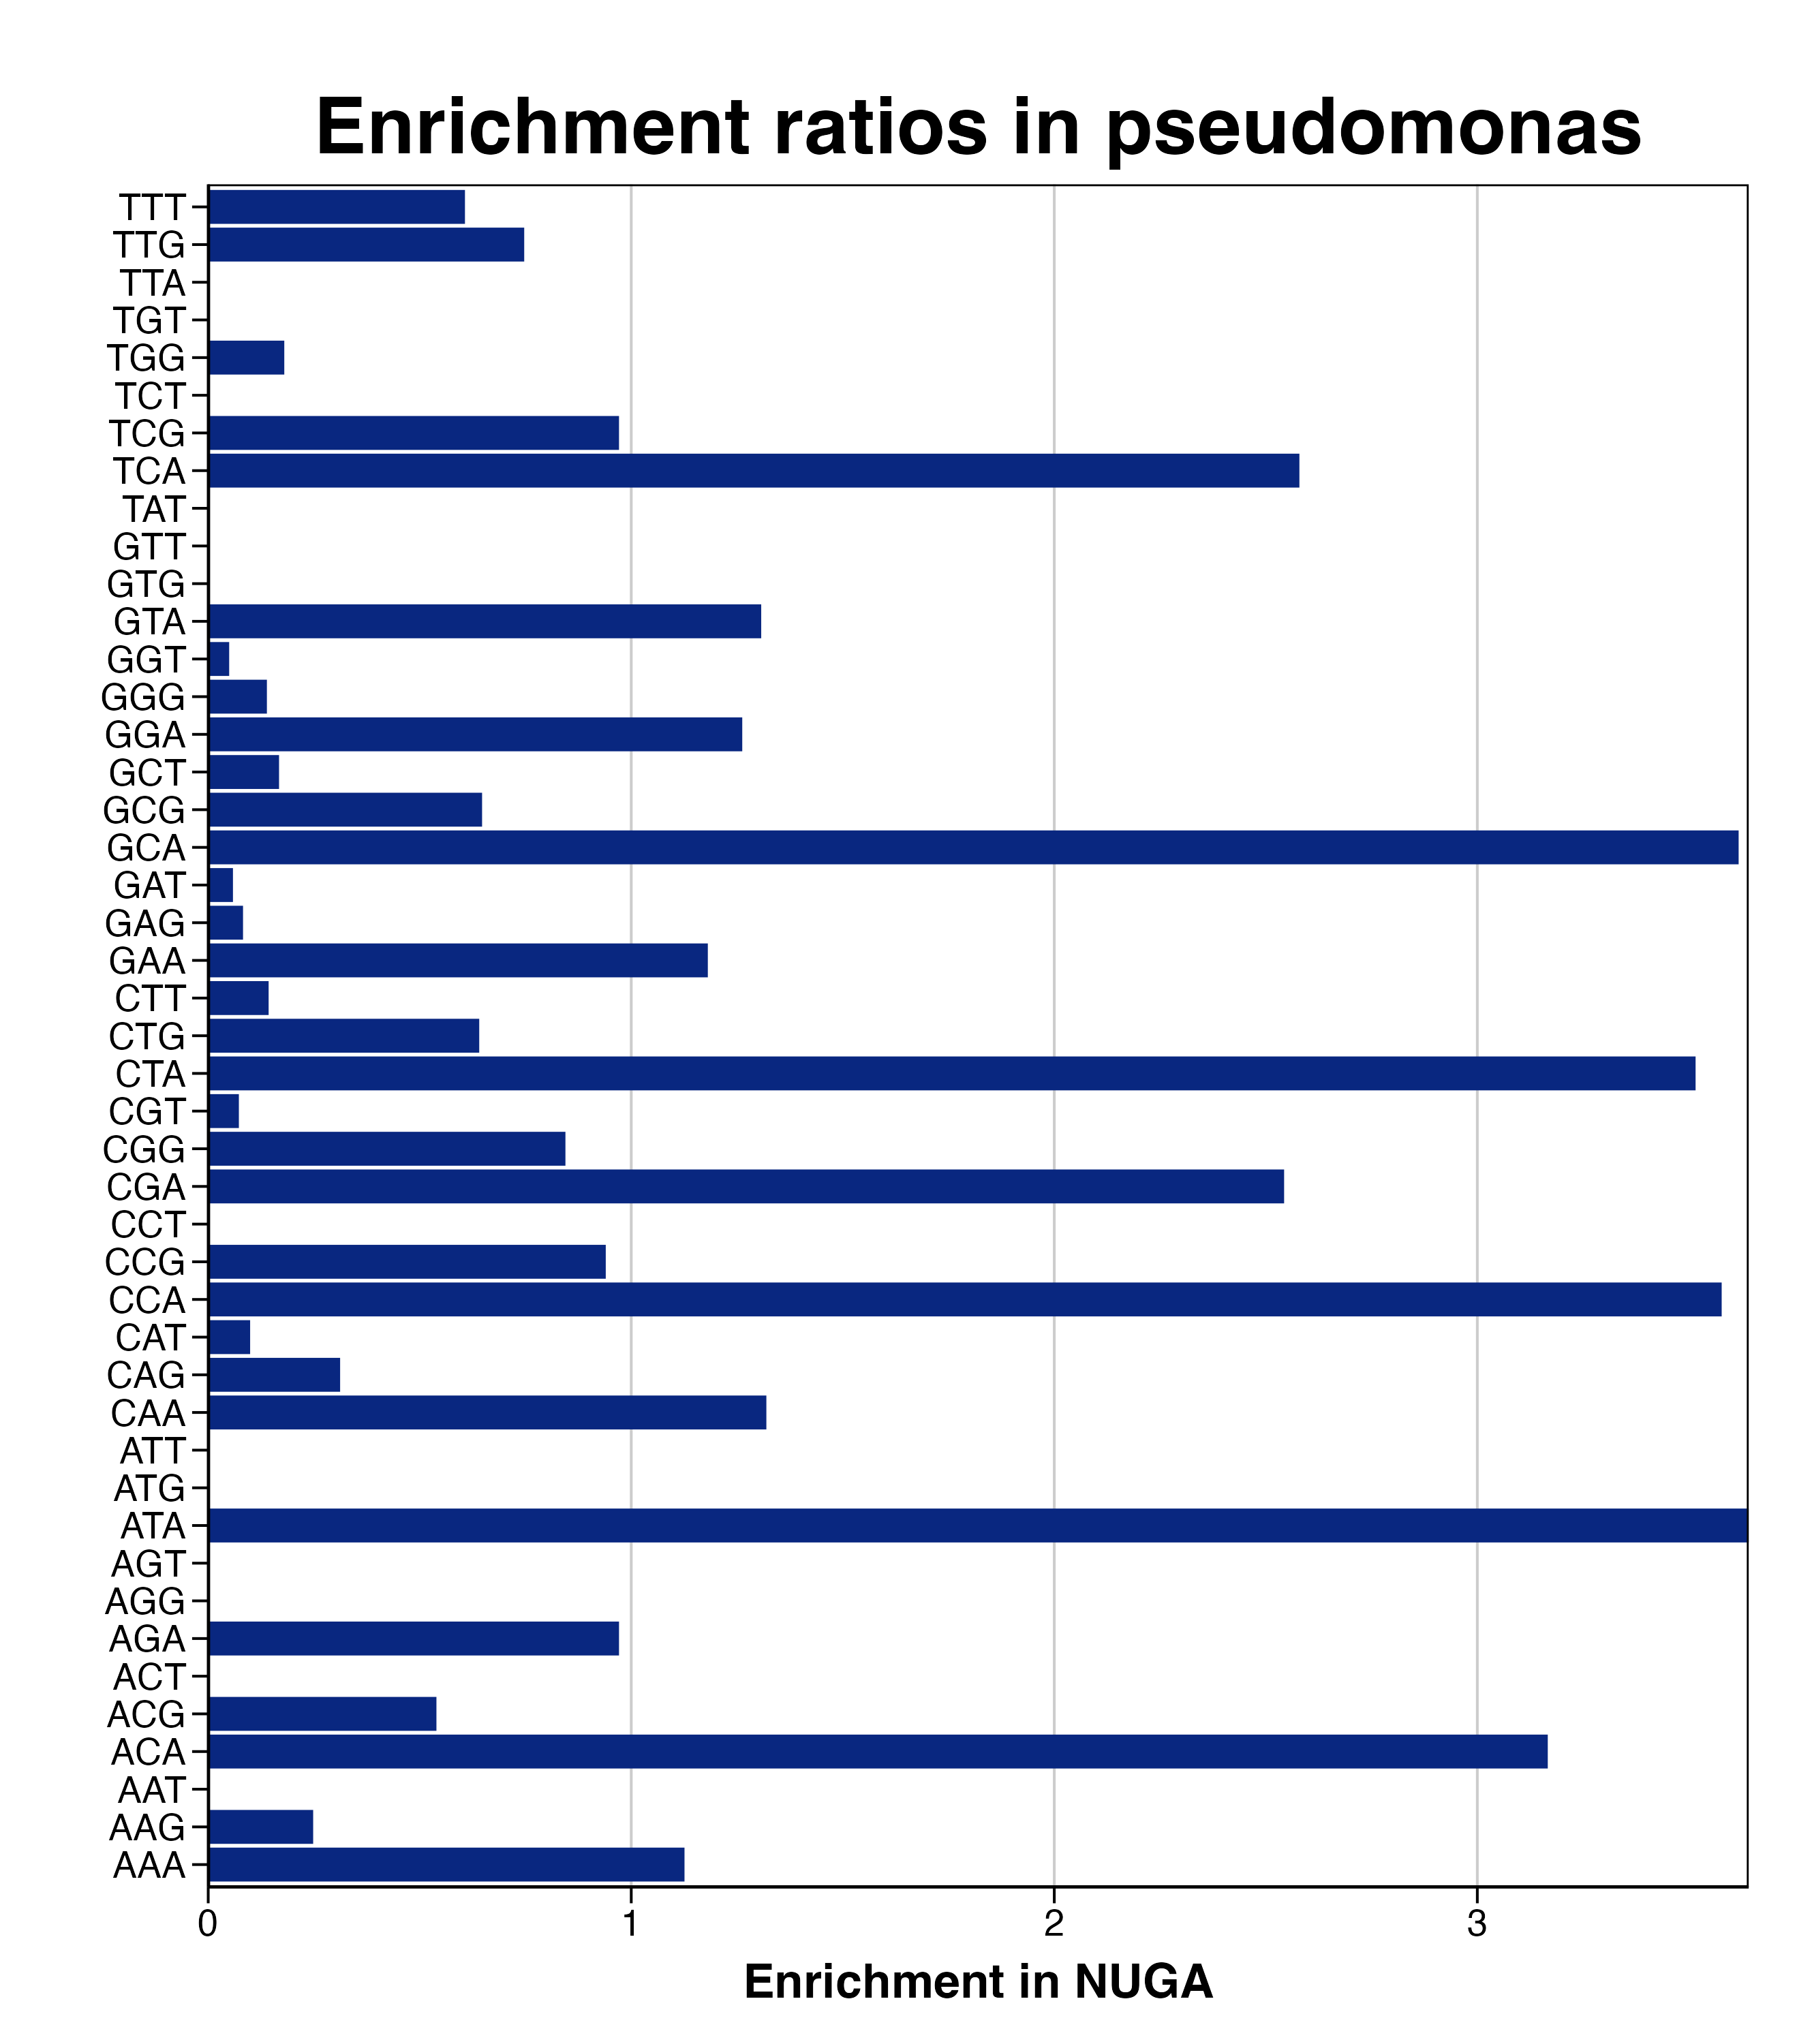

The data file committed next to this chart (first rows):
triplet, n, C_freq, NUGA_freq, n_NUGA, RER, RERlog, pvalue, padj
AAA, 69, 29.36, 33.06, 16, 1.126, 0.1711, 0.5767, 1
AAG, 137, 58.3, 14.46, 7, 0.2481, -2.011, 1, 1
AAT, 18, 7.66, 0, 0, 0, -Inf, 0.9954, 1
ACA, 23, 9.787, 30.99, 15, 3.167, 1.663, 1.0784860890789e-05, 9.7063748017101e-05
ACG, 9, 3.83, 2.066, 1, 0.5395, -0.8903, 0.7194, 1
ACT, 4, 1.702, 0, 0, 0, -Inf, 0.6986, 1
AGA, 10, 4.255, 4.132, 2, 0.9711, -0.04235, 0.4985, 1
AGG, 27, 11.49, 0, 0, 0, -Inf, 0.9997, 1
AGT, 25, 10.64, 0, 0, 0, -Inf, 0.9994, 1
ATA, 4, 1.702, 6.198, 3, 3.642, 1.865, 0.004446, 0.02858
ATG, 25, 10.64, 0, 0, 0, -Inf, 0.9994, 1
ATT, 12, 5.106, 0, 0, 0, -Inf, 0.9724, 1
CAA, 92, 39.15, 51.65, 25, 1.319, 0.3999, 0.2442, 1
CAG, 109, 46.38, 14.46, 7, 0.3118, -1.681, 1, 1
CAT, 49, 20.85, 2.066, 1, 0.09909, -3.335, 1, 1
CCA, 114, 48.51, 173.6, 84, 3.578, 1.839, 0, 0
CCG, 62, 26.38, 24.79, 12, 0.9397, -0.08965, 0.8182, 1
CCT, 22, 9.362, 0, 0, 0, -Inf, 0.9986, 1
CGA, 84, 35.74, 90.91, 44, 2.543, 1.347, 7.00415836440982e-09, 1.05062375466147e-07
CGG, 46, 19.57, 16.53, 8, 0.8444, -0.244, 0.8611, 1
CGT, 67, 28.51, 2.066, 1, 0.07247, -3.787, 1, 1
CTA, 29, 12.34, 43.39, 21, 3.516, 1.814, 1.50473296045561e-08, 1.69282458051256e-07
CTG, 144, 61.28, 39.26, 19, 0.6406, -0.6424, 0.9994, 1
CTT, 34, 14.47, 2.066, 1, 0.1428, -2.808, 0.9995, 1
GAA, 148, 62.98, 74.38, 36, 1.181, 0.2401, 0.4205, 1
GAG, 177, 75.32, 6.198, 3, 0.08229, -3.603, 1, 1
GAT, 83, 35.32, 2.066, 1, 0.0585, -4.095, 1, 1
GCA, 153, 65.11, 235.5, 114, 3.618, 1.855, 0, 0
GCG, 75, 31.91, 20.66, 10, 0.6474, -0.6273, 0.9905, 1
GCT, 58, 24.68, 4.132, 2, 0.1674, -2.578, 1, 1
GGA, 50, 21.28, 26.86, 13, 1.262, 0.3362, 0.3782, 1
GGG, 35, 14.89, 2.066, 1, 0.1387, -2.85, 0.9996, 1
GGT, 98, 41.7, 2.066, 1, 0.04954, -4.335, 1, 1
GTA, 26, 11.06, 14.46, 7, 1.307, 0.3865, 0.3394, 1
GTG, 32, 13.62, 0, 0, 0, -Inf, 0.9999, 1
GTT, 21, 8.936, 0, 0, 0, -Inf, 0.9981, 1
TAT, 11, 4.681, 0, 0, 0, -Inf, 0.9628, 1
TCA, 32, 13.62, 35.12, 17, 2.579, 1.367, 0.0001844, 0.001383
TCG, 25, 10.64, 10.33, 5, 0.9711, -0.04235, 0.6487, 1
TCT, 9, 3.83, 0, 0, 0, -Inf, 0.9324, 1
TGG, 54, 22.98, 4.132, 2, 0.1798, -2.475, 1, 1
TGT, 11, 4.681, 0, 0, 0, -Inf, 0.9628, 1
TTA, 3, 1.277, 0, 0, 0, -Inf, 0.5933, 1
TTG, 26, 11.06, 8.264, 4, 0.747, -0.4209, 0.8346, 1
TTT, 8, 3.404, 2.066, 1, 0.6069, -0.7204, 0.6537, 1
